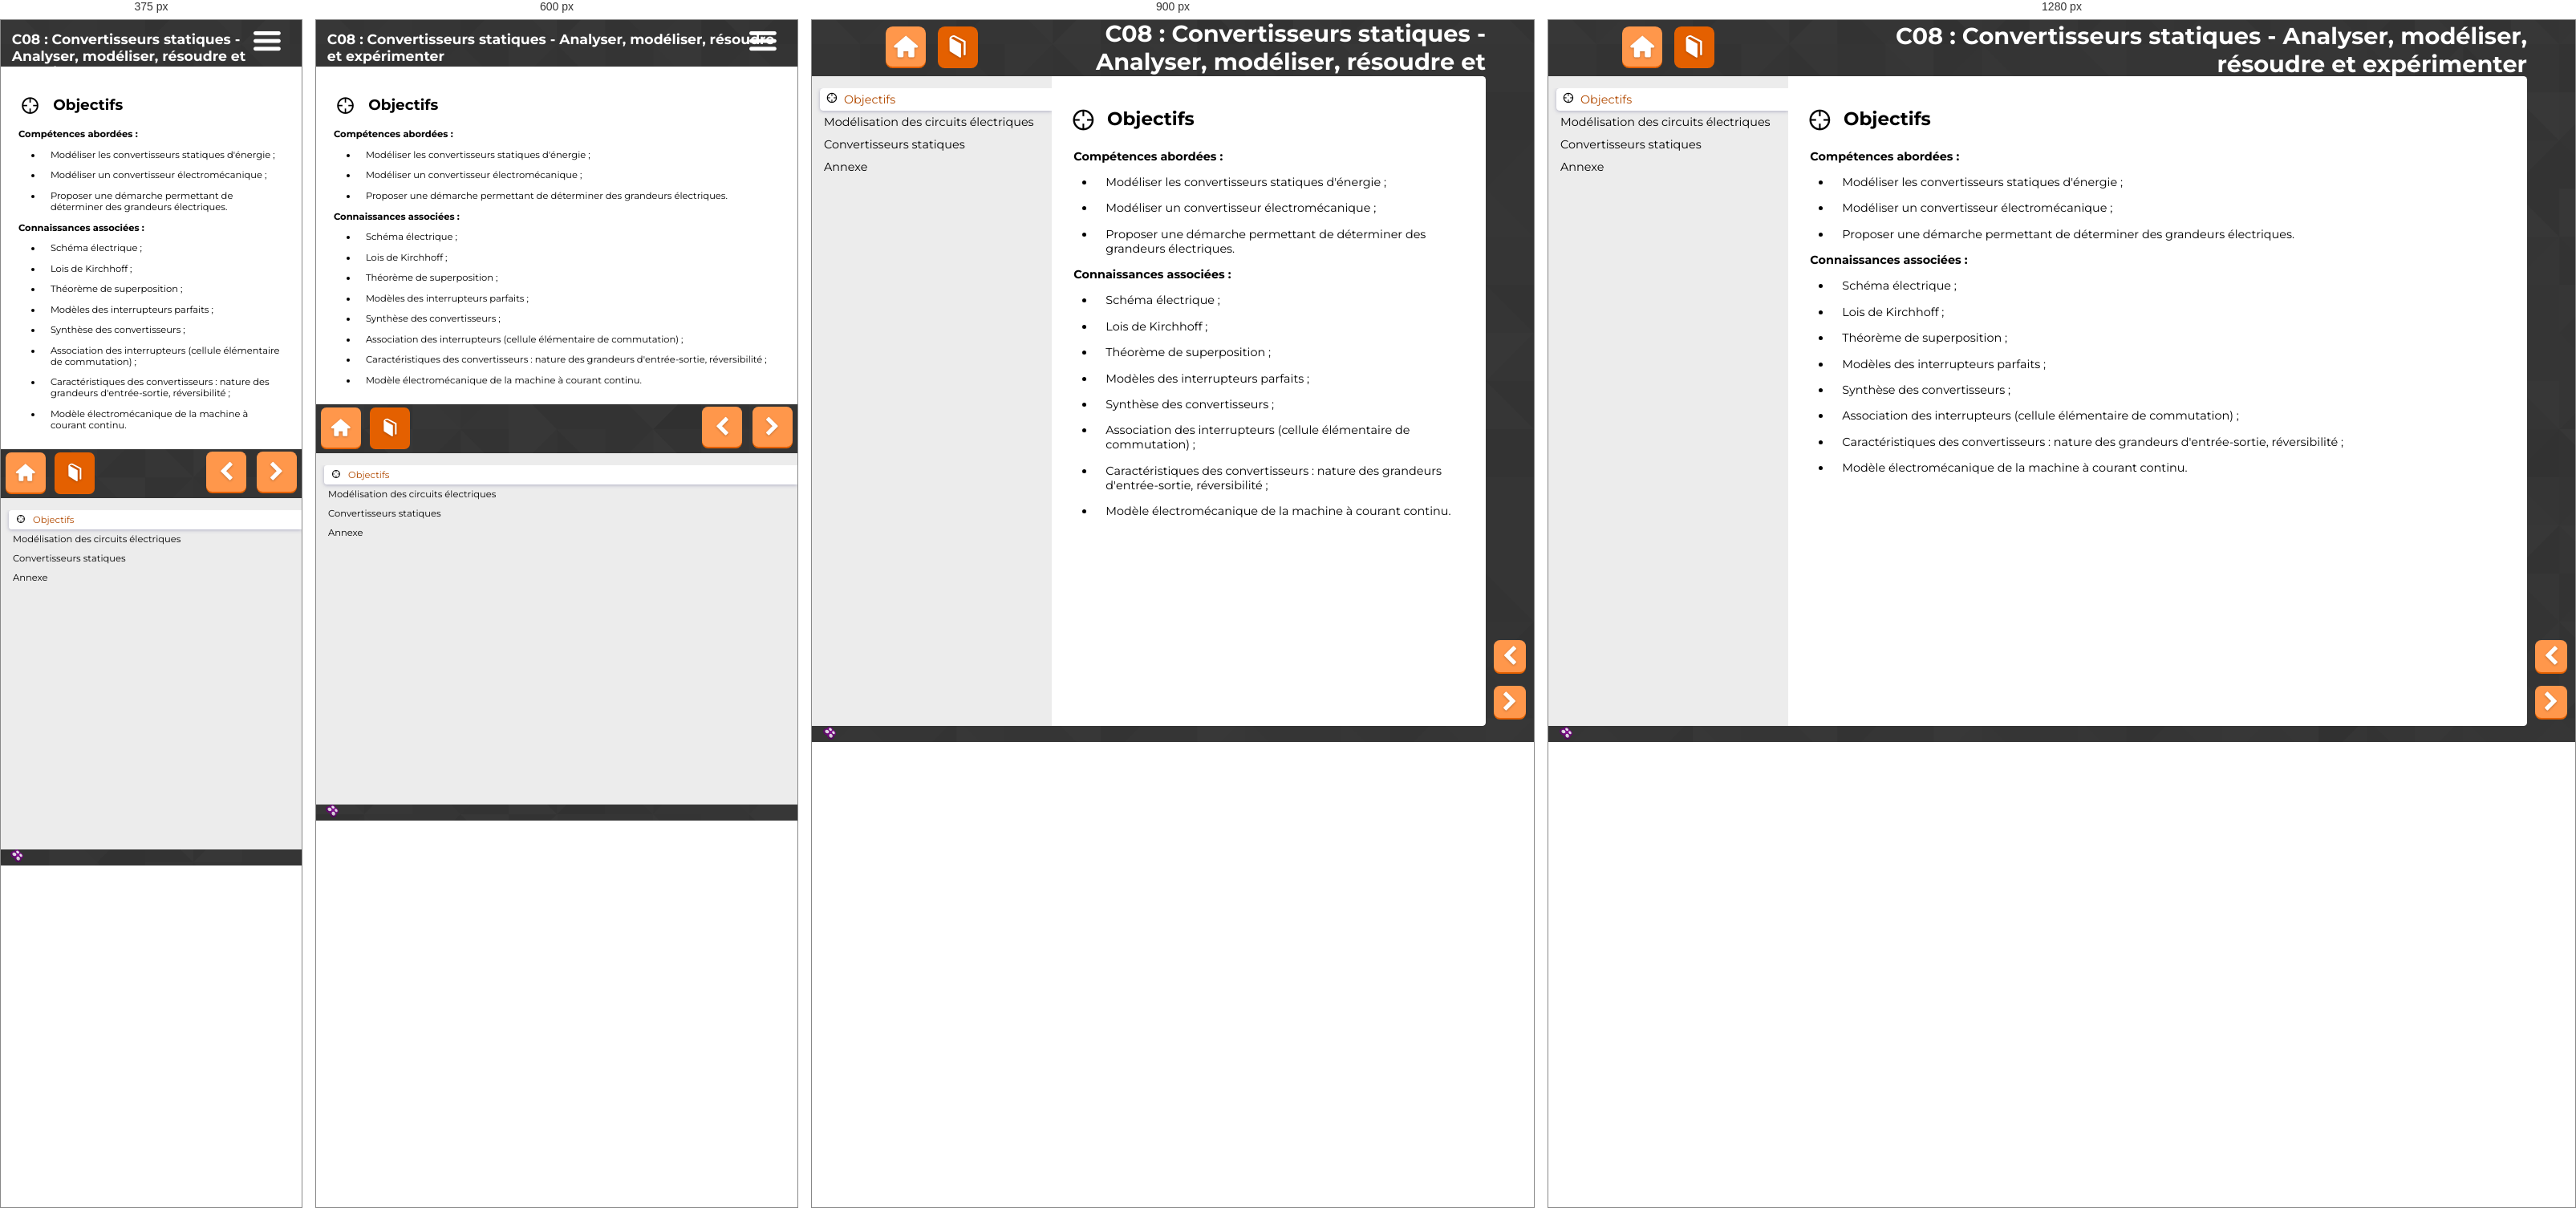
Rendered at 375 px, 600 px, 900 px and 1280 px, left to right.

<!-- file: module_Cours_C08_1.html -->
<?xml version="1.0" encoding="UTF-8"?>
<!DOCTYPE html>
<html lang="fr" xml:lang="fr" dir="ltr" xmlns="http://www.w3.org/1999/xhtml">
	<head>
		<title>Objectifs [C08 : Convertisseurs statiques - Analyser, modéliser, résoudre et expérimenter]</title>
		<meta charset="UTF-8" ></meta>
		<meta name="generator" content="SCENARI 6.3.11 / OpaleExtEmeraude 24.1.0" ></meta>
		<meta name="revision" content="2026-05-26 05:25" ></meta>
		<link rel="start" href="module_Cours_C08.html" title="C08 : Convertisseurs statiques - Analyser, modéliser, résoudre et expérimenter" ></link>
		<meta name="author" content="S. Lemasle
" ></meta>
		<meta name="keywords" content="" ></meta>
		<meta name="date" content="2026" ></meta>
		<meta name="viewport" content="width=device-width, initial-scale=1" ></meta>
		<link rel="stylesheet" type="text/css" href="../lib-md/w_scCodeMgr/scCodeMgr.css" ></link>
		<link rel="stylesheet" type="text/css" href="../lib-md/w_tePlayer/tePlayer.css" ></link>
		<script>/*<![CDATA[*/
/*0*/ var scServices = {id:"mpm6ymcf"};
/*1*/ window.scLoadParams = {destUri:"/co/module_Cours_C08_1.html", pathToRoot:"../"};
/*]]>*/</script>
		<script src="../lib-sc/scCoLib.js" ></script>
		<script src="../lib-sc/scSiLib.js" ></script>
		<script src="../lib-sc/scTiLib.js" ></script>
		<script src="../lib-sc/scPaLib.js" ></script>
		<script src="../lib-md/s_assmnt.js" ></script>
		<script src="../lib-sc/scMapMgr.js" ></script>
		<script src="../lib-sc/scDynUiMgr.js" ></script>
		<script src="../lib-sc/scTooltipMgr.js" ></script>
		<script src="../lib-sc/scDragMgr.js" ></script>
		<script src="../lib-sc/scAssmntMgr.js" ></script>
		<script src="../lib-md/w_teMgr/teLoader.js" ></script>
		<script src="../lib-md/w_tplMgr/tplMgr.js" ></script>
		<script src="../lib-md/s_scSearch/jsSearch.js" ></script>
		<script src="../lib-md/w_mathjax/mathjaxMgr.js" ></script>
		<script src="../lib-md/w_tePlayer/tePlayer.js" ></script>
		<script src="../lib-md/w_scCodeMgr/scCodeMgr.js" ></script>
		<script src="../lib-md/w_searchMgr/searchMgr.js" ></script>
		<script src="../lib-md/w_scImageMgr/scImageMgr.js" ></script>
		<script src="../lib-md/w_outMgr/outMgr.js" ></script>
		<script>/*<![CDATA[*/
/*0*/ try{if(window.opener && window.opener.scServices && window.opener.scServices.id == scServices.id) scServices = window.opener.scServices; else if(window.parent && window.parent.scServices && window.parent.scServices.id == scServices.id) scServices = window.parent.scServices;}catch(e){}
scCodeMgr.registerCode("des:div.code");

scImageMgr.registerAdaptedImage("ide:content/des:figure.resInFlow/des:img");

scImageMgr.registerGallery("des:div.galFra");

scImageMgr.registerSequence("des:div.seqFra");

scImageMgr.registerSvg("des:svg");
scImageMgr.registerZoom("des:a.svgZoom",{type:"svg",svgMax:1,toolbar:1,titlePath:"par:/nsi:/des:span.capTi"});

scImageMgr.registerZoom("des:a.imgZoom",{toolbar:1,mag:1,titlePath:"par:/nsi:/des:span.capTi"});

tePlayerMgr.init();
/*]]>*/</script>
		<link rel="shortcut icon" type="image/png" href="../skin/img/favicon.png" ></link>
		<meta name="robots" content="index,follow" ></meta>
		<style ></style>
		<link type="text/css" rel="stylesheet" href="../skin/css/main.css" media="all" ></link>
		<link type="text/css" rel="stylesheet" href="../skin/css/skin.css" media="all" ></link>
		<link type="text/css" rel="stylesheet" href="../skin/css/print.css" media="print" ></link>
		<script>/*<![CDATA[*/
outMgr.declareOutline("outline.txt");
	/*]]>*/</script>
</head>
	<body class="default module first obj">
		<div id="root"><header id="header"><h1><span>C08 : Convertisseurs statiques - Analyser, modéliser, résoudre et expérimenter</span></h1><nav role="navigation"><ul id="accessibility"><li class="waiContent"><a href="#content"><span>contenu</span></a></li><li class="waiMenu"><a href="#menu"><span>menu</span></a></li><li class="waiNav"><a href="#navigation"><span>navigation</span></a></li><li class="waiTools"><a href="#tools"><span>outils</span></a></li></ul></nav></header><main id="main" role="main"><div id="document"><div id="content" tabindex="-1"><div class="scroller"><hr class="hidden" ></hr><section class="hBk article obj"><h2 class="hBk_ti"><span>Objectifs</span></h2><div class="hBk_co "><p><strong class="txt_emp_is "><strong class="txt_emp_is "><strong class="txt_emp_is ">Compétences</strong></strong><strong class="txt_emp_is "> abordées :</strong></strong></p><ul><li><p>Modéliser les convertisseurs statiques d'énergie ;</p></li></ul><ul><li><p>Modéliser un convertisseur électromécanique ;</p></li></ul><ul><li><p>Proposer une démarche permettant de déterminer des grandeurs électriques.</p></li></ul><p><strong class="txt_emp_is "><strong class="txt_emp_is ">Connaissances associées :</strong></strong></p><ul><li><p>Schéma électrique ;</p></li></ul><ul><li><p>Lois de Kirchhoff ;</p></li></ul><ul><li><p>Théorème de superposition ;</p></li></ul><ul><li><p>Modèles des interrupteurs parfaits ;</p></li></ul><ul><li><p>Synthèse des convertisseurs ;</p></li></ul><ul><li><p>Association des interrupteurs (cellule élémentaire de commutation) ;</p></li></ul><ul><li><p>Caractéristiques des convertisseurs : nature des grandeurs d'entrée-sortie, réversibilité ;</p></li></ul><ul><li><p>Modèle électromécanique de la machine à courant continu.</p></li></ul></div></section></div></div><div id="navigation" tabindex="-1"><hr class="hidden" ></hr><nav class="pageTurner" role="navigation"><ul><li class="pagePrev"><a rel="prev" target="_self" href="module_Cours_C08.html" class="btnNav prev" title="Précédent (Accueil)"><span>Précédent</span></a></li><li class="pageNext"><a rel="next" target="_self" href="module_Cours_C08_2.html" class="btnNav next" title="Suivant (Modélisation des circuits électriques)"><span>Suivant</span></a></li></ul></nav></div></div><div id="toolbox"><nav aria-label="menu principal" class="pageSelector" id="menu" role="navigation" tabindex="-1"><hr class="hidden" ></hr><ul class="mnu static" data-totalPages="11"><li class="sel_yes anc_no type_l  dpt_0 obj"><div class="lbl type_l" id="module_Cours_C08_1.html"><span class="item"><span>Objectifs</span></span></div></li><li class="sel_no anc_no type_b  type_b_c dpt_0 ueDiv"><div class="lbl type_b" id="module_Cours_C08_2.html"><a href="module_Cours_C08_2.html" target="_self" class="item"><span>Modélisation des circuits électriques</span></a></div></li><li class="sel_no anc_no type_b  type_b_c dpt_0 ueDiv"><div class="lbl type_b" id="module_Cours_C08_3.html"><a href="module_Cours_C08_3.html" target="_self" class="item"><span>Convertisseurs statiques</span></a></div></li><li class="sel_no anc_no type_b  type_b_c dpt_0 ueDiv"><div class="lbl type_b" id="module_Cours_C08_4.html"><a href="module_Cours_C08_4.html" target="_self" class="item"><span>Annexe</span></a></div></li></ul></nav><div id="tools" tabindex="-1"><hr class="hidden" ></hr><nav class="headingSelector" role="navigation"><ul class="mnu tools"><li class="anc_no home" data-position="uncle"><div class="lbl"><a href="module_Cours_C08.html" target="_self" class="item" type="index" title="Page d&apos;accueil du module"><span>Accueil</span></a></div></li><li class="anc_yes module" data-position="parent"><div class="lbl"><span class="item"><span>Module</span></span></div></li></ul></nav></div></div></main><footer id="footer" tabindex="-1"><hr class="hidden" ></hr><a id="linkSp" target="_blank" href="https://doc.scenari.software/Opale" title="Réalisé avec SCENARI (nouvelle fenêtre)"><span><img alt="Réalisé avec Scenari (nouvelle fenêtre)" src="../skin/img/tpl/scBtn.png" ></img></span></a></footer></div>
		<script src="../skin/js/skin.js" ></script>
		<script>/*<![CDATA[*/
/* 5 */ outMgr.init();
/* 5 */ scCodeMgr.init();
/* 5 */ scImageMgr.init();
/* 0 */ tplMgr.init({accessBar:"none",themeMode:"none",addMenuBtn:false});
/*]]>*/</script></body></html>


/* @media block from main.css */
@media (max-width: 1000px) {
	.pairTable .ddDropCatch{
		flex-direction: column;
	}
	.pairTable .ddDropContIfEmpty, .pairTable .ddBasketCont, .pairTable .ddDropCont {
		flex: 1 1 auto;
	}
	.txtRes {
		flex-direction: column;
	}
}

/* @media block from main.css */
@media (max-width: 800px) { 
	html{
		position:static;
		overflow:auto;
	}

	body {
		margin: 0;
		font-size:0.8em;
		height: 100%;
	}

	.home #root section.article {
		margin-inline-start: 5%;
		margin-inline-end: 5%;
	}

	.home #content .logo{
		box-shadow: none;
		inset-inline-end: 5%;
	}

	.home #content img{
		max-width:100% !important;
		height:auto;
	}

	.default #root {
		position: relative;
		min-height: 100%;
	}

	.default #header {
		position: relative;
		padding: 0;
	}
	
	.default #header h1 {
		text-align: start;
		font-size: 1.5em;
		height: 30px;
		line-height: 30px;
		padding: 0.8em;
	}

	.default #main {
		flex-flow: column;
		background: none;
	}

	.default #document {
		order: 1;
		margin: 0;
		flex-flow:column nowrap;
	}

	.default #content{
		border-radius: 0;
	}

	.default .scroller {
		position: relative;
		overflow: visible;
	}

	.default .zen_true #navigation {
		bottom: 0;
		width: 100%;
		height: 60px;
		background: rgba(0, 0, 0, 0) url("../img/tpl/back-root.png") repeat scroll left center;
	}

	.default #menu {
		margin-bottom: 0;
	}

	.default #menu>.mnuSrlUpFra {
		margin-top: 5px;
		flex: 0 0 30px;
	}

	.default #menu>.mnuSrlDwnFra {
		flex: 0 0 30px;
	}

	.default #menu .mnuSrlUpBtn,
	.default #menu .mnuSrlDwnBtn {
		width: 310px;
		height: 30px; 
	}

	.default #menu .mnuSrlUpBtn::before, .default #menu .mnuSrlDwnBtn::before {
		font-size: 1.8em;
		line-height: 30px;
	}

	.default .schCmds { 
		position: absolute;
		top: 0;
		margin: 0 130px 0 190px;
		background-color: transparent;
		width: calc(100% - 320px);
		inset-inline-start: 0;
	}
	.schCmds_act input.schInput {
		background-color: #fff;
	}
	.schPropose{
		inset-inline-start:.8em;
	}

	.default #toolbox {
		display: flex;
		order: 2;
		flex: 0 0 499px;
	}

	.default #tools {
		flex: 0 0 50px;
		z-index: 2;
    	align-self: flex-start;
	}

	.default #tools .anc_yes .lbl {
		border-radius: 30px 30px 0 0;
	}

	.default #tools ul {
		padding: 5px 0 0 0;
		margin: 0;
	}

	.default #tools li {
		display: inline-block;
		height: auto; 
	}

	.default #navigation {
		position: absolute;
		right: 0;
		z-index:1;
		bottom: -60px;
		display:flex;
	}

	.pageTurner {
		flex: 2 1 auto;
		text-align: right;
	}

	.default #navigation li {
		display:inline-block;
	}

	#navigation a.btnZen {
		display: none;
	}

	.txtRes {
		flex-flow: column;
	}

	#accessibility a {
		display: none;
	}

	#accessibility .waiTools a {
		display: block;
		height: 30px;
		opacity: 1;
		position: absolute;	
		width: 30px;
		top: 0;
		inset-inline-end: 30px;
	}

	#accessibility .waiTools a::before {
		color: #ffffff;
		content: "\e825";
		font-family: "fontello";
		font-size: 7em;
	}

	#accessibility .waiTools a:hover {
		opacity: 0.7;
	}

	.waiTools a span {
		display: none;
	}

	.pBk_ti i.type {
		margin-inline-end: 5px;
	}

	.pBk_ti i.type span {
		display: none;
	}

	#navigation a {
		height: 50px;
		width: 50px;
		margin: 4px 0.25em;
		font-size: 2.2em;
		line-height: 50px;
	}

	#tools > nav, .default #tools ul {
		padding-top:0;
	}
	.teMainArea {
		flex-direction: column;
	}
	.teSegmentCompls {
		display: flex;
		align-items: center;
	}

	.resInFlow.svg svg{
		max-width:100%;
	}

	.sortableLabelList {
		flex-direction: column;
	}

	.sortableLabelItem{
		max-width: 100%;
	}

	.sortableLabelItem .sorter a {
		position: static;
		margin: .1em;
		transform: rotate(90deg);
	}

	.matchLabelListItem {
		width:100%;
	}
	.pairTable .ddDropCatch{
		flex-direction: row-reverse;
	}
	.pairTable .ddDropContIfEmpty, .pairTable .ddBasketCont, .pairTable .ddDropCont {
		flex: 0 0 50%;
	}
}

/* @media block from main.css */
@media (max-width: 700px) {
	.pairTable .ddDropCatch{
		flex-direction: column;
	}
	.pairTable .ddDropContIfEmpty, .pairTable .ddBasketCont, .pairTable .ddDropCont {
		flex: 1 1 auto;
	}
}

/* @media block from main.css */
@media (max-width: 500px) { 
	.btnQuiz span{
		display:none;
	}
	.btnQuiz::after{
		margin-inline-start:0;
	}

	.subWindow_win {
		top: 1em;
		bottom: 1em;
		left: 1em;
		right: 1em;
	}
	.resultE {
		flex-direction: column;
	}
	.btnRestartE, .btnScoreE {
		display: block;
		text-align: center;
	}

	.pairLabelListItem{
		flex-direction: column;
		align-items: stretch;
		margin: 1em 0.5em;
	}
	.pairLabelListItem .label{
		min-width: initial;
		margin: 0 0 3px 0;
	}
	.pairLabelListItem .targets{
		min-width: initial;
	}
}